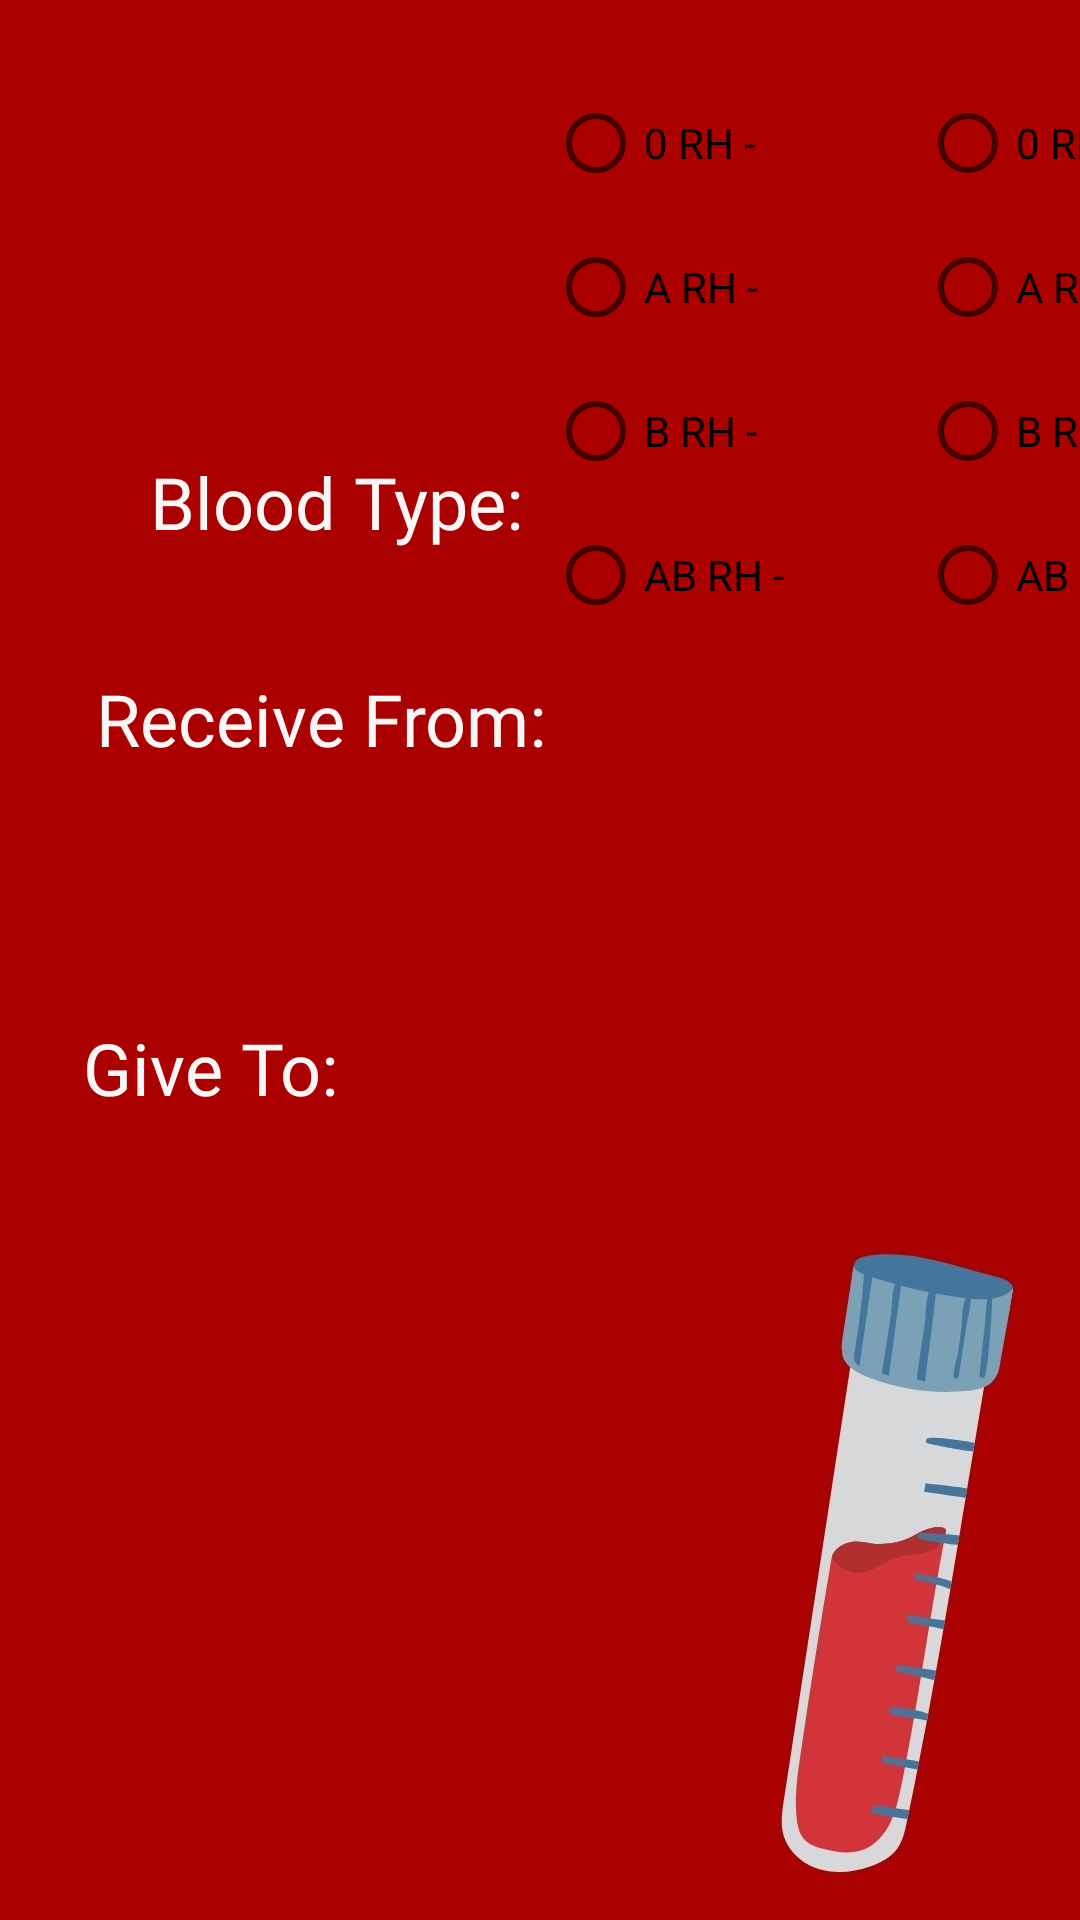

Write the Android layout XML for this screen, with the resource values it uses.
<!-- AndroidManifest.xml: application theme Theme.HospitalInfoSystem -->
<!-- res/layout/activity_blood.xml -->
<?xml version="1.0" encoding="utf-8"?>
<androidx.constraintlayout.widget.ConstraintLayout xmlns:android="http://schemas.android.com/apk/res/android"
    xmlns:app="http://schemas.android.com/apk/res-auto"
    xmlns:tools="http://schemas.android.com/tools"
    android:layout_width="match_parent"
    android:layout_height="match_parent"
    android:background="@drawable/bloodbg"
    tools:context=".ActivityBlood">

    <TextView
        android:id="@+id/textViewGive"
        android:layout_width="223dp"
        android:layout_height="94dp"
        android:layout_marginEnd="15dp"
        android:layout_marginRight="15dp"
        android:layout_marginBottom="207dp"
        android:fontFamily="@font/alegreya_sans_sc"
        android:textColor="#FBF7F7"
        android:textSize="24sp"
        app:layout_constraintBottom_toBottomOf="parent"
        app:layout_constraintEnd_toEndOf="parent" />

    <TextView
        android:id="@+id/textView14"
        android:layout_width="wrap_content"
        android:layout_height="wrap_content"
        android:layout_marginEnd="9dp"
        android:layout_marginRight="9dp"
        android:layout_marginBottom="268dp"
        android:fontFamily="@font/alegreya_sans_sc"
        android:text="Give To:"
        android:textColor="#FBF7F7"
        android:textSize="24sp"
        app:layout_constraintBottom_toBottomOf="parent"
        app:layout_constraintEnd_toStartOf="@+id/textViewGive" />

    <TextView
        android:id="@+id/textView11"
        android:layout_width="wrap_content"
        android:layout_height="wrap_content"
        android:layout_marginStart="50dp"
        android:layout_marginLeft="50dp"
        android:layout_marginTop="151dp"
        android:fontFamily="@font/alegreya_sans_sc"
        android:text="Blood Type:"
        android:textColor="#FBF7F7"
        android:textSize="24sp"
        app:layout_constraintStart_toStartOf="parent"
        app:layout_constraintTop_toTopOf="parent" />

    <RadioGroup
        android:id="@+id/negatives"
        android:layout_width="124dp"
        android:layout_height="203dp"
        android:layout_marginStart="8dp"
        android:layout_marginLeft="8dp"
        android:layout_marginTop="69dp"
        android:layout_marginBottom="43dp"
        app:layout_constraintBottom_toTopOf="@+id/textViewReceive"
        app:layout_constraintStart_toEndOf="@+id/textView11"
        app:layout_constraintTop_toTopOf="parent">

        <RadioButton
            android:id="@+id/radioButton0neg"
            android:layout_width="99dp"
            android:layout_height="wrap_content"
            android:text="0 RH -" />

        <RadioButton
            android:id="@+id/radioButtonAneg"
            android:layout_width="96dp"
            android:layout_height="wrap_content"
            android:text="A RH -" />

        <RadioButton
            android:id="@+id/radioButtonBneg"
            android:layout_width="99dp"
            android:layout_height="wrap_content"
            android:text="B RH -" />

        <RadioButton
            android:id="@+id/radioButtonABneg"
            android:layout_width="94dp"
            android:layout_height="wrap_content"
            android:text="AB RH -" />

    </RadioGroup>

    <RadioGroup
        android:id="@+id/positives"
        android:layout_width="111dp"
        android:layout_height="203dp"
        android:layout_marginTop="69dp"
        android:layout_marginBottom="43dp"
        app:layout_constraintBottom_toTopOf="@+id/textViewReceive"
        app:layout_constraintStart_toEndOf="@+id/negatives"
        app:layout_constraintTop_toTopOf="parent">

        <RadioButton
            android:id="@+id/radioButton0pos"
            android:layout_width="match_parent"
            android:layout_height="wrap_content"
            android:text="0 RH +" />

        <RadioButton
            android:id="@+id/radioButtonApos"
            android:layout_width="match_parent"
            android:layout_height="wrap_content"
            android:text="A RH +" />

        <RadioButton
            android:id="@+id/radioButtonBpos"
            android:layout_width="match_parent"
            android:layout_height="wrap_content"
            android:text="B RH +" />

        <RadioButton
            android:id="@+id/radioButtonABpos"
            android:layout_width="match_parent"
            android:layout_height="wrap_content"
            android:text="AB RH +" />
    </RadioGroup>

    <TextView
        android:id="@+id/textView12"
        android:layout_width="wrap_content"
        android:layout_height="wrap_content"
        android:layout_marginStart="32dp"
        android:layout_marginLeft="32dp"
        android:layout_marginBottom="84dp"
        android:fontFamily="@font/alegreya_sans_sc"
        android:text="Receive From:"
        android:textColor="#FBF7F7"
        android:textSize="24sp"
        app:layout_constraintBottom_toTopOf="@+id/textView14"
        app:layout_constraintStart_toStartOf="parent" />

    <TextView
        android:id="@+id/textViewReceive"
        android:layout_width="223dp"
        android:layout_height="94dp"
        android:layout_marginEnd="16dp"
        android:layout_marginRight="16dp"
        android:layout_marginBottom="21dp"
        android:fontFamily="@font/alegreya_sans_sc"
        android:textColor="#FBF7F7"
        android:textSize="24sp"
        app:layout_constraintBottom_toTopOf="@+id/textViewGive"
        app:layout_constraintEnd_toEndOf="parent" />

</androidx.constraintlayout.widget.ConstraintLayout>
<!-- resources referenced by this layout -->
<resources>
  <!-- drawable bloodbg: jpg bitmap (drawable, 47554 bytes) -->
  <style name="Theme.HospitalInfoSystem" parent="Theme.MaterialComponents.DayNight.NoActionBar">
          
          <item name="colorPrimary">@color/purple_500</item>
          <item name="colorPrimaryVariant">@color/purple_700</item>
          <item name="colorOnPrimary">@color/white</item>
          
          <item name="colorSecondary">@color/teal_200</item>
          <item name="colorSecondaryVariant">@color/teal_700</item>
          <item name="colorOnSecondary">@color/black</item>
          
          <item name="android:statusBarColor" tools:targetApi="l">?attr/colorPrimaryVariant</item>
          
      </style>
  <!-- not gathered from this repository: default colours our renderer supplied (Android Studio template values) -->
  <color name="purple_500">#FF6200EE</color>
  <color name="purple_700">#FF3700B3</color>
  <color name="teal_200">#FF03DAC5</color>
  <color name="teal_700">#FF018786</color>
  <color name="black">#FF000000</color>
  <color name="white">#FFFFFFFF</color>
</resources>
